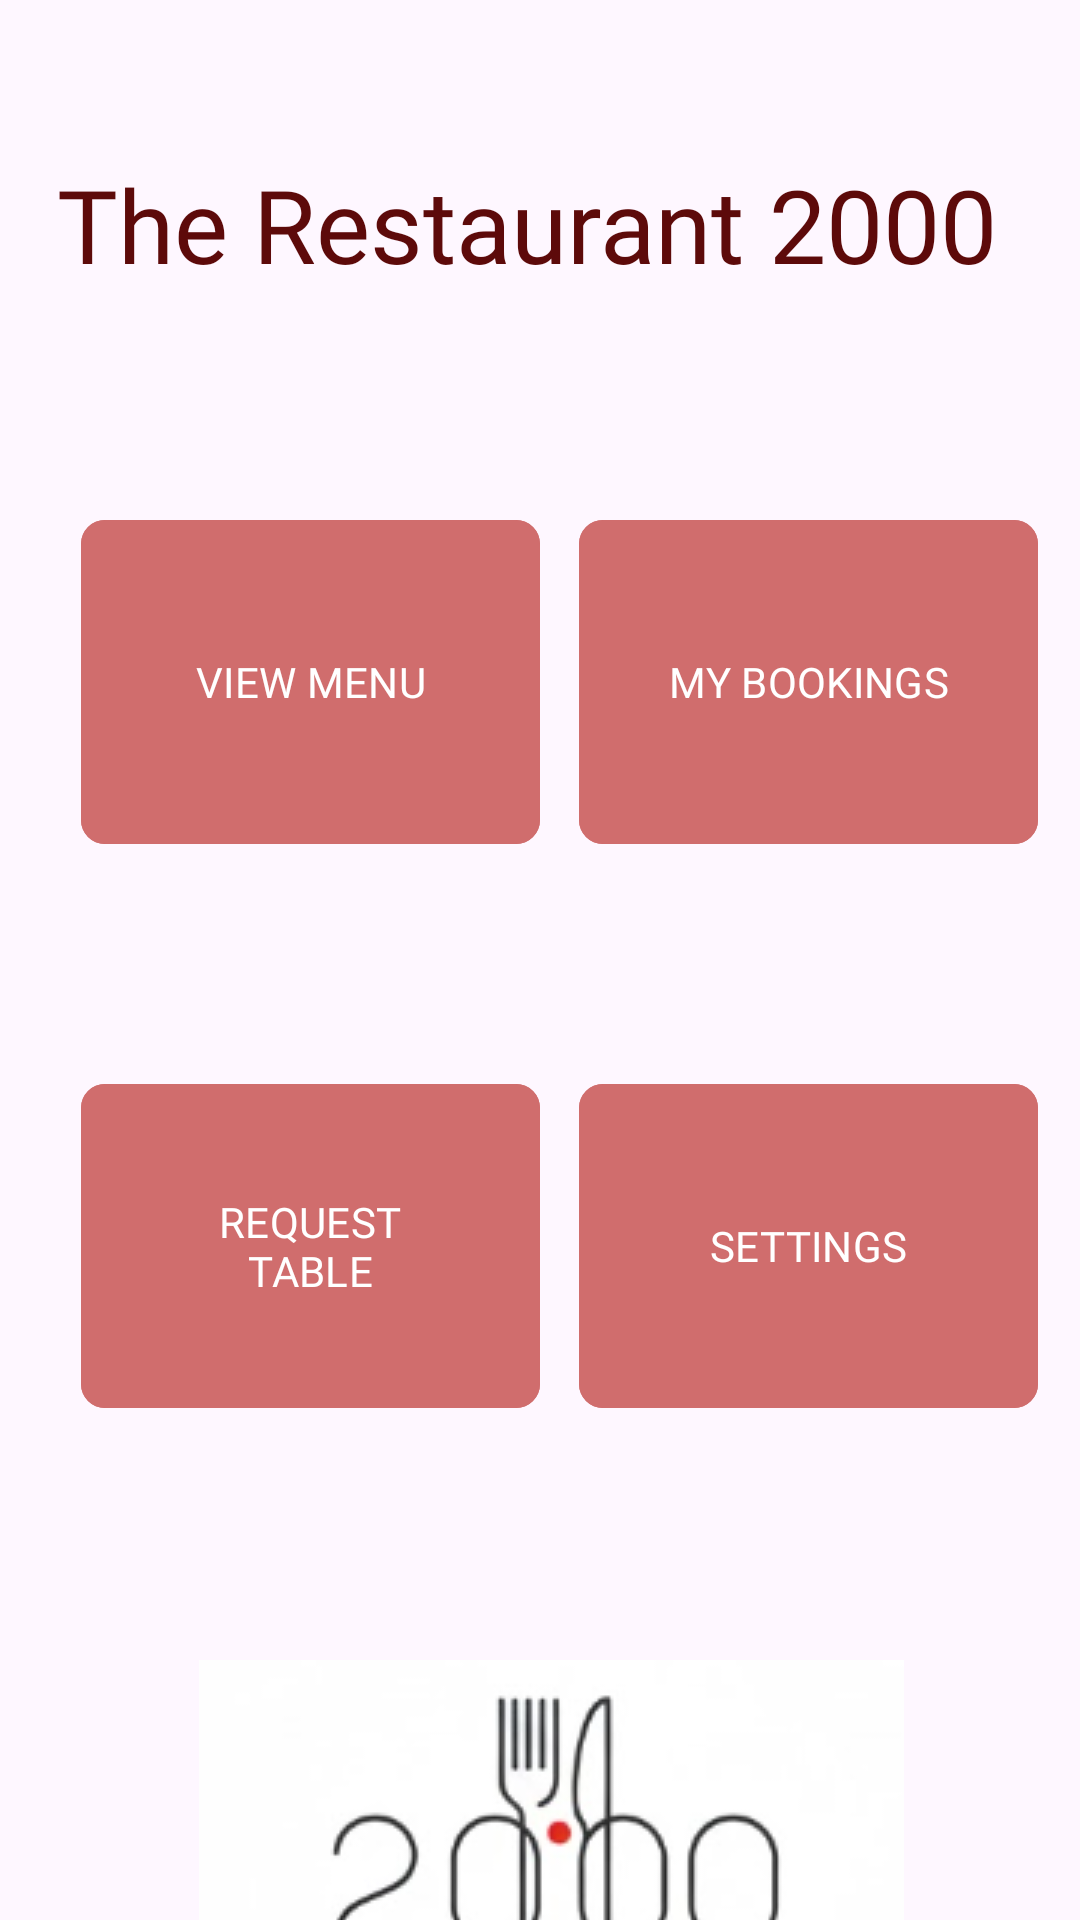

Android layout source for this screen:
<!-- AndroidManifest.xml: application theme Theme.COMP2000Assessment -->
<!-- res/layout/activity_guest_homepage.xml -->
<?xml version="1.0" encoding="utf-8"?>
<androidx.constraintlayout.widget.ConstraintLayout xmlns:android="http://schemas.android.com/apk/res/android"
    xmlns:app="http://schemas.android.com/apk/res-auto"
    xmlns:tools="http://schemas.android.com/tools"
    android:id="@+id/guest_homepage_screen"
    android:layout_width="match_parent"
    android:layout_height="match_parent"
    tools:context=".homepages.GuestHomepage">

    <ImageView
        android:id="@+id/logo"
        android:layout_width="wrap_content"
        android:layout_height="wrap_content"
        android:layout_marginTop="456dp"
        app:layout_constraintEnd_toEndOf="@+id/preferencesBtn"
        app:layout_constraintHorizontal_bias="0.467"
        app:layout_constraintStart_toStartOf="@+id/requestTblBtn"
        app:layout_constraintTop_toBottomOf="@+id/restName_GHomepage"
        app:srcCompat="@drawable/restaurant_logo" />

    <TextView
        android:id="@+id/restName_GHomepage"
        android:layout_width="wrap_content"
        android:layout_height="wrap_content"
        android:layout_marginTop="52dp"
        android:fontFamily="@font/abril_fatface"
        android:text="@string/restaurantName"
        android:textAlignment="center"
        android:textAppearance="@style/TextAppearance.AppCompat.Large"
        android:textColor="#5D0A0A"
        android:textSize="34sp"
        app:layout_constraintEnd_toEndOf="parent"
        app:layout_constraintHorizontal_bias="0.41"
        app:layout_constraintStart_toStartOf="parent"
        app:layout_constraintTop_toTopOf="parent" />

    <com.google.android.material.button.MaterialButton
        android:id="@+id/viewMenuBtn"
        android:layout_width="153dp"
        android:layout_height="116dp"
        android:layout_marginTop="72dp"
        android:backgroundTint="@color/coral"
        android:fontFamily="@font/coustard"
        android:text="@string/menuOption"
        android:textSize="14sp"
        app:cornerRadius="8dp"
        app:layout_constraintEnd_toEndOf="parent"
        app:layout_constraintHorizontal_bias="0.131"
        app:layout_constraintStart_toStartOf="parent"
        app:layout_constraintTop_toBottomOf="@+id/restName_GHomepage" />

    <com.google.android.material.button.MaterialButton
        android:id="@+id/myBookingsBtn"
        android:layout_width="153dp"
        android:layout_height="116dp"
        android:layout_marginTop="72dp"
        android:backgroundTint="@color/coral"
        android:fontFamily="@font/coustard"
        android:text="@string/myBookingsOption"
        android:textSize="14sp"
        app:cornerRadius="8dp"
        app:layout_constraintEnd_toEndOf="parent"
        app:layout_constraintHorizontal_bias="0.478"
        app:layout_constraintStart_toEndOf="@+id/viewMenuBtn"
        app:layout_constraintTop_toBottomOf="@+id/restName_GHomepage" />

    <com.google.android.material.button.MaterialButton
        android:id="@+id/requestTblBtn"
        android:layout_width="153dp"
        android:layout_height="116dp"
        android:layout_marginTop="72dp"
        android:backgroundTint="@color/coral"
        android:fontFamily="@font/coustard"
        android:text="@string/tableReqOption"
        android:textSize="14sp"
        app:cornerRadius="8dp"
        app:layout_constraintEnd_toEndOf="@+id/viewMenuBtn"
        app:layout_constraintHorizontal_bias="0.0"
        app:layout_constraintStart_toStartOf="@+id/viewMenuBtn"
        app:layout_constraintTop_toBottomOf="@+id/viewMenuBtn" />

    <com.google.android.material.button.MaterialButton
        android:id="@+id/preferencesBtn"
        android:layout_width="153dp"
        android:layout_height="116dp"
        android:layout_marginTop="72dp"
        android:backgroundTint="@color/coral"
        android:fontFamily="@font/coustard"
        android:text="@string/preferencesOption"
        android:textSize="14sp"
        app:cornerRadius="8dp"
        app:layout_constraintEnd_toEndOf="parent"
        app:layout_constraintHorizontal_bias="0.478"
        app:layout_constraintStart_toEndOf="@+id/requestTblBtn"
        app:layout_constraintTop_toBottomOf="@+id/myBookingsBtn" />


</androidx.constraintlayout.widget.ConstraintLayout>
<!-- resources referenced by this layout -->
<resources>
  <color name="coral">#D06D6D</color>
  <!-- drawable restaurant_logo: png bitmap (drawable, 20169 bytes) -->
  <string name="menuOption">VIEW MENU</string>
  <string name="myBookingsOption">MY BOOKINGS</string>
  <string name="preferencesOption">SETTINGS</string>
  <string name="restaurantName">The Restaurant 2000</string>
  <string name="tableReqOption">REQUEST TABLE</string>
  <style name="Theme.COMP2000Assessment" parent="Base.Theme.COMP2000Assessment" />
  <style name="Base.Theme.COMP2000Assessment" parent="Theme.Material3.DayNight.NoActionBar">
          
          
      </style>
</resources>
